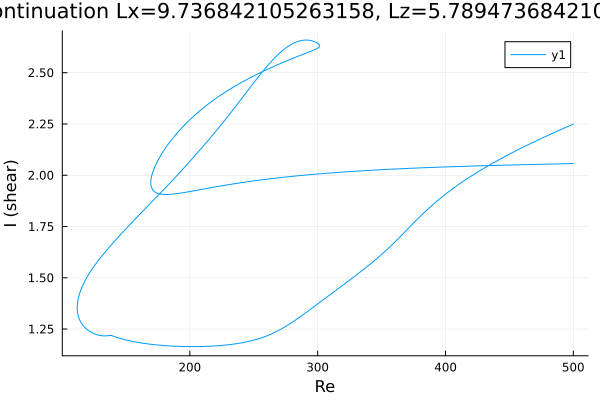

Data behind this chart, as committed beside it:
Re, shear
500.0, 2.249
499.4, 2.247
497.9, 2.244
496.5, 2.24
495.1, 2.236
493.7, 2.232
492.3, 2.228
490.9, 2.224
489.5, 2.22
488, 2.216
486.6, 2.213
485.2, 2.209
483.8, 2.205
482.4, 2.201
481, 2.197
479.6, 2.193
478.1, 2.188
476.7, 2.184
475.3, 2.18
473.9, 2.176
472.5, 2.172
471.1, 2.168
469.7, 2.164
468.2, 2.159
466.8, 2.155
465.4, 2.151
464, 2.147
462.6, 2.142
461.2, 2.138
461, 2.137
459.6, 2.133
458.1, 2.129
456.7, 2.124
455.3, 2.12
453.9, 2.115
452.5, 2.111
451.1, 2.106
449.7, 2.102
448.2, 2.097
446.8, 2.092
445.4, 2.088
444, 2.083
442.6, 2.078
441.2, 2.073
439.8, 2.068
438.3, 2.064
436.9, 2.059
435.5, 2.054
434.1, 2.049
432.7, 2.043
431.3, 2.038
429.9, 2.033
428.4, 2.028
427, 2.023
425.6, 2.017
424.2, 2.012
422.8, 2.006
421.4, 2.001
420, 1.995
418.5, 1.99
... 838 more rows
